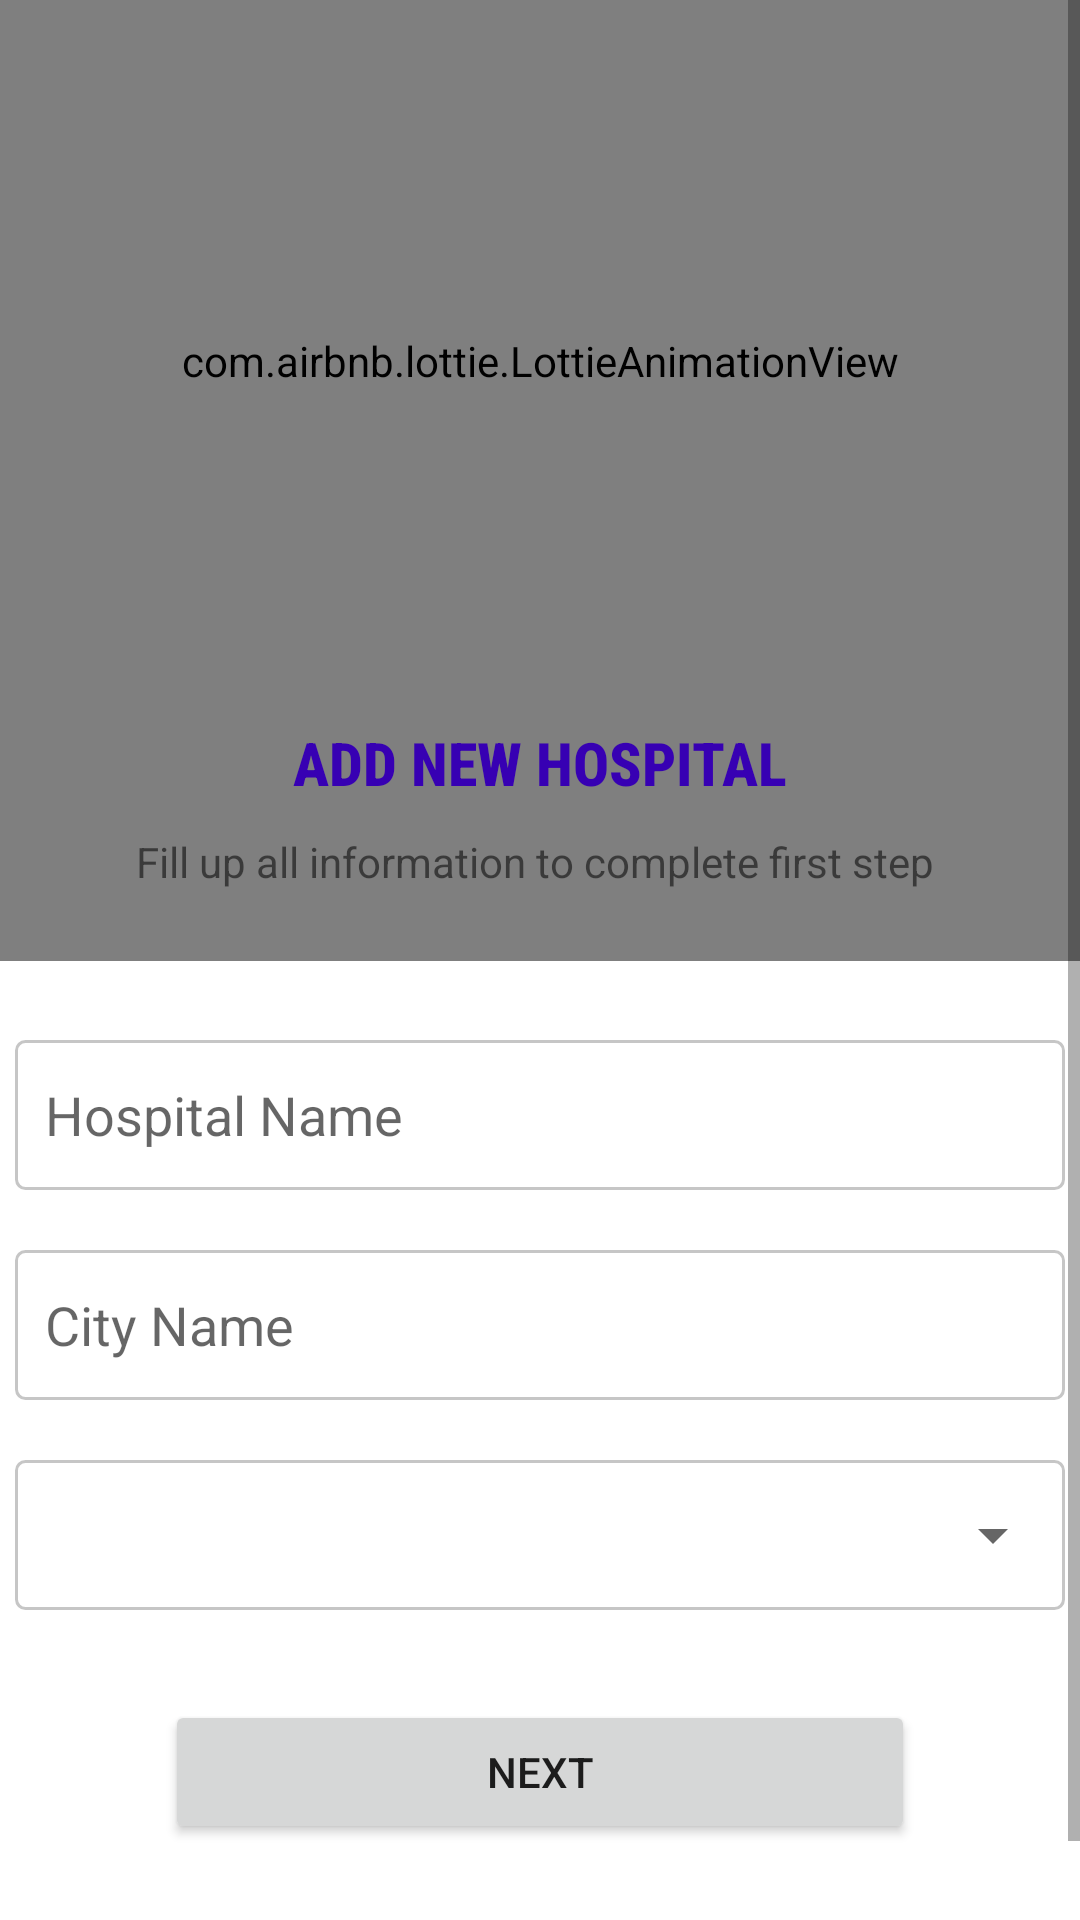

Android layout source for this screen:
<!-- AndroidManifest.xml: application theme Theme.HospoClear -->
<!-- res/layout/fragment_register_hospital_11.xml -->
<?xml version="1.0" encoding="utf-8"?>
<FrameLayout xmlns:android="http://schemas.android.com/apk/res/android"
    xmlns:tools="http://schemas.android.com/tools"
    android:layout_width="match_parent"
    android:layout_height="match_parent"
    xmlns:app="http://schemas.android.com/apk/res-auto"
    tools:context=".MultileDoctorHospital.RegisterHospital_11">

    
    <ScrollView
        android:layout_width="match_parent"
        android:layout_height="match_parent">


        <LinearLayout
            android:layout_width="match_parent"
            android:layout_height="match_parent"
            android:orientation="vertical">

            <com.airbnb.lottie.LottieAnimationView
                android:layout_width="650dp"
                android:layout_gravity="center"
                android:layout_height="400dp"
                android:layout_marginTop="-80dp"
                app:lottie_rawRes="@raw/hospital"
                app:lottie_autoPlay="true"
                app:lottie_loop="false"/>

            <TextView
                android:layout_marginTop="-80dp"
                android:layout_width="wrap_content"
                android:layout_height="wrap_content"
                android:layout_gravity="center"
                android:text="Add new hospital"
                android:fontFamily="sans-serif-condensed-medium"
                android:textAllCaps="true"
                android:textColor="@color/purple_700"
                android:textStyle="bold"
                android:textSize="20dp"/>

            <TextView
                android:layout_width="wrap_content"
                android:layout_height="wrap_content"
                android:layout_gravity="center"
                android:text="Fill up all information to complete first step "
                android:layout_marginTop="10dp"/>

            <EditText
                android:id="@+id/hospitalName"
                android:layout_width="350dp"
                android:layout_height="50dp"
                android:layout_gravity="center"
                android:layout_marginTop="50dp"
                android:hint="Hospital Name"
                android:background="@drawable/phone_number_background"
                android:paddingLeft="10dp"/>

            <EditText
                android:id="@+id/cityName"
                android:layout_width="350dp"
                android:layout_height="50dp"
                android:layout_gravity="center"
                android:layout_marginTop="20dp"
                android:hint="City Name"
                android:background="@drawable/phone_number_background"
                android:paddingLeft="10dp"/>

            <LinearLayout
                android:layout_width="wrap_content"
                android:layout_height="wrap_content"
                android:layout_gravity="center"
                android:layout_marginTop="20dp"
                android:background="@drawable/phone_number_background"
                >
                <Spinner
                    android:paddingRight="20dp"
                    android:id="@+id/state"
                    android:layout_width="350dp"
                    android:layout_height="50dp"
                    android:layout_gravity="center"

                    />
            </LinearLayout>


            <Button
                android:id="@+id/next"
                android:layout_width="250dp"
                android:layout_height="wrap_content"
                android:text="next"
                android:layout_gravity="center"
                android:layout_marginTop="30dp"/>

        </LinearLayout>
    </ScrollView>

</FrameLayout>
<!-- resources referenced by this layout -->
<resources>
  <!-- drawable phone_number_background (drawable) -->
  <?xml version="1.0" encoding="utf-8"?>
  <shape android:shape="rectangle" xmlns:android="http://schemas.android.com/apk/res/android">
      <stroke android:width="1dp"
          android:color="#C6C6C6"/>
      <corners android:radius="3dp"/>
  </shape>
  <style name="Theme.HospoClear" parent="Theme.MaterialComponents.DayNight.DarkActionBar">
          
          <item name="colorPrimary">@color/purple_500</item>
          <item name="colorPrimaryVariant">@color/purple_700</item>
          <item name="colorOnPrimary">@color/white</item>
          
          <item name="colorSecondary">@color/teal_200</item>
          <item name="colorSecondaryVariant">@color/teal_700</item>
          <item name="colorOnSecondary">@color/black</item>
          
          <item name="android:statusBarColor" tools:targetApi="l">?attr/colorPrimaryVariant</item>
          
      </style>
  <!-- not gathered from this repository: default colours our renderer supplied (Android Studio template values) -->
  <color name="purple_500">#FF6200EE</color>
  <color name="purple_700">#FF3700B3</color>
  <color name="teal_200">#FF03DAC5</color>
  <color name="teal_700">#FF018786</color>
  <color name="black">#FF000000</color>
  <color name="white">#FFFFFFFF</color>
</resources>
